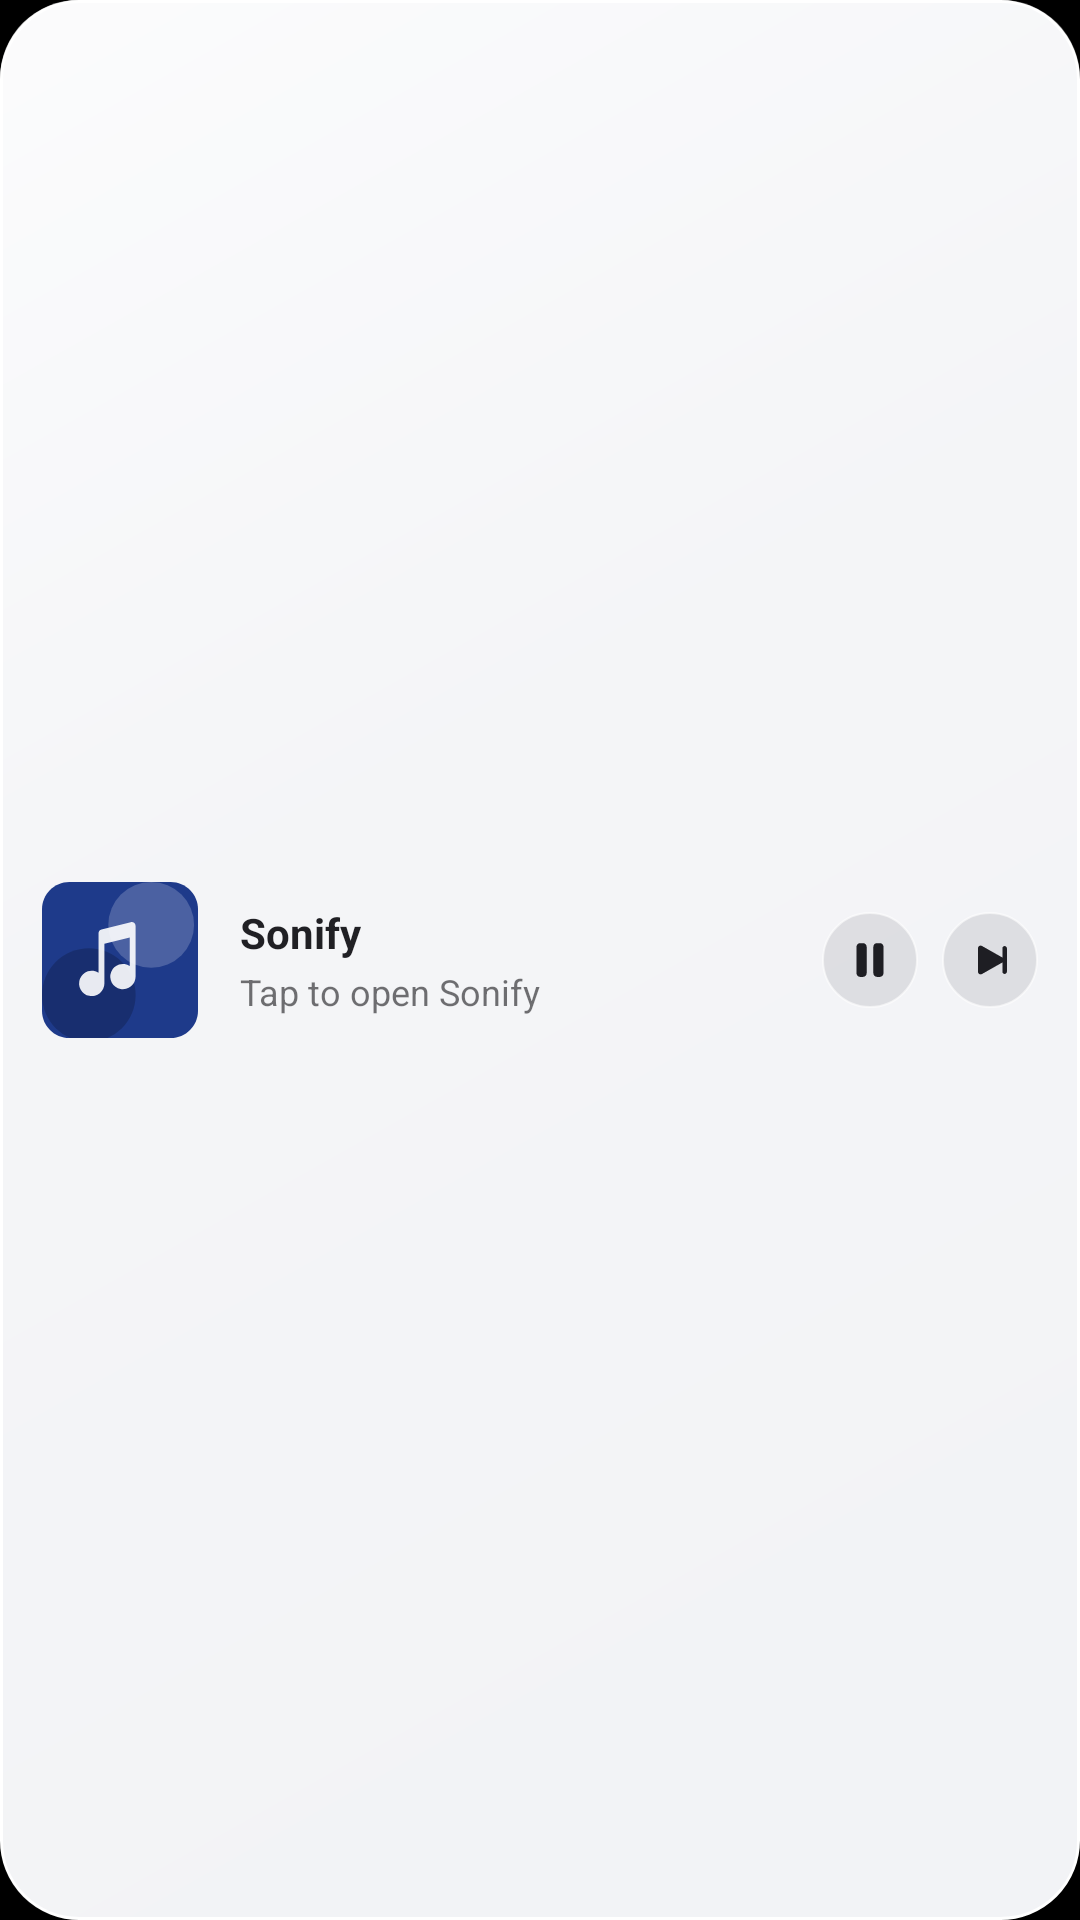

Here is an Android app screen rendered from its layout file. Give the layout XML and the strings, colors and styles it references.
<!-- AndroidManifest.xml: application theme Theme.Flamingo -->
<!-- res/layout/widget_4x1_active.xml -->
<?xml version="1.0" encoding="utf-8"?>
<LinearLayout xmlns:android="http://schemas.android.com/apk/res/android"
    android:id="@+id/widget_root"
    android:layout_width="match_parent"
    android:layout_height="match_parent"
    android:background="@drawable/widget_glass_bg_4x1"
    android:gravity="center_vertical"
    android:orientation="horizontal"
    android:paddingStart="@dimen/widget_padding_bar_h"
    android:paddingTop="@dimen/widget_padding_bar_v"
    android:paddingEnd="@dimen/widget_padding_bar_h"
    android:paddingBottom="@dimen/widget_padding_bar_v">

    <ImageView
        android:id="@+id/widget_art"
        android:layout_width="52dp"
        android:layout_height="52dp"
        android:contentDescription="@string/widget_cd_album_art"
        android:scaleType="centerCrop"
        android:src="@drawable/widget_art_placeholder" />

    <LinearLayout
        android:layout_width="0dp"
        android:layout_height="wrap_content"
        android:layout_marginStart="14dp"
        android:layout_marginEnd="14dp"
        android:layout_weight="1"
        android:orientation="vertical">

        <TextView
            android:id="@+id/widget_title_marquee"
            android:layout_width="match_parent"
            android:layout_height="wrap_content"
            android:ellipsize="marquee"
            android:focusable="true"
            android:focusableInTouchMode="true"
            android:marqueeRepeatLimit="marquee_forever"
            android:scrollHorizontally="true"
            android:singleLine="true"
            android:textColor="@color/widget_fg"
            android:textSize="14sp"
            android:textStyle="bold"
            android:visibility="gone">
            <requestFocus />
        </TextView>

        <TextView
            android:id="@+id/widget_title_static"
            android:layout_width="match_parent"
            android:layout_height="wrap_content"
            android:ellipsize="end"
            android:maxLines="1"
            android:text="@string/widget_no_track_title"
            android:textColor="@color/widget_fg"
            android:textSize="14sp"
            android:textStyle="bold" />

        <TextView
            android:id="@+id/widget_artist_marquee"
            android:layout_width="match_parent"
            android:layout_height="wrap_content"
            android:layout_marginTop="2dp"
            android:ellipsize="marquee"
            android:marqueeRepeatLimit="marquee_forever"
            android:scrollHorizontally="true"
            android:singleLine="true"
            android:textColor="@color/widget_sub_fg"
            android:textSize="12sp"
            android:visibility="gone" />

        <TextView
            android:id="@+id/widget_artist_static"
            android:layout_width="match_parent"
            android:layout_height="wrap_content"
            android:layout_marginTop="2dp"
            android:ellipsize="end"
            android:maxLines="1"
            android:text="@string/widget_no_track_artist"
            android:textColor="@color/widget_sub_fg"
            android:textSize="12sp" />
    </LinearLayout>

    <ImageView
        android:id="@+id/widget_btn_play_pause"
        android:layout_width="32dp"
        android:layout_height="32dp"
        android:background="@drawable/widget_glass_pill"
        android:contentDescription="@string/widget_cd_play_pause"
        android:padding="7dp"
        android:src="@drawable/ic_widget_pause" />

    <ImageView
        android:id="@+id/widget_btn_next"
        android:layout_width="32dp"
        android:layout_height="32dp"
        android:layout_marginStart="8dp"
        android:background="@drawable/widget_glass_pill"
        android:contentDescription="@string/widget_cd_next"
        android:padding="7dp"
        android:src="@drawable/ic_widget_next" />
</LinearLayout>
<!-- resources referenced by this layout -->
<resources>
  <color name="widget_fg">#F0121216</color>
  <color name="widget_sub_fg">#99121216</color>
  <dimen name="widget_padding_bar_h">14dp</dimen>
  <dimen name="widget_padding_bar_v">14dp</dimen>
  <!-- drawable ic_widget_next (drawable) -->
  <?xml version="1.0" encoding="utf-8"?>
  <vector xmlns:android="http://schemas.android.com/apk/res/android"
      android:width="17dp"
      android:height="17dp"
      android:viewportWidth="24"
      android:viewportHeight="24">
      <path
          android:fillColor="@color/widget_fg"
          android:pathData="M18.5,5.8c-0.55,0 -1,0.45 -1,1v4.1L8.4,5.75c-0.78,-0.44 -1.75,0.12 -1.75,1.02v10.46c0,0.9 0.97,1.46 1.75,1.02l9.1,-5.15v4.1c0,0.55 0.45,1 1,1s1,-0.45 1,-1V6.8c0,-0.55 -0.45,-1 -1,-1z" />
  </vector>
  <!-- drawable ic_widget_pause (drawable) -->
  <?xml version="1.0" encoding="utf-8"?>
  <vector xmlns:android="http://schemas.android.com/apk/res/android"
      android:width="14dp"
      android:height="14dp"
      android:viewportWidth="24"
      android:viewportHeight="24">
      <path
          android:fillColor="@color/widget_fg"
          android:pathData="M7.6,4.5h1.3c0.88,0 1.6,0.72 1.6,1.6v11.8c0,0.88 -0.72,1.6 -1.6,1.6H7.6c-0.88,0 -1.6,-0.72 -1.6,-1.6V6.1c0,-0.88 0.72,-1.6 1.6,-1.6z" />
      <path
          android:fillColor="@color/widget_fg"
          android:pathData="M15.1,4.5h1.3c0.88,0 1.6,0.72 1.6,1.6v11.8c0,0.88 -0.72,1.6 -1.6,1.6h-1.3c-0.88,0 -1.6,-0.72 -1.6,-1.6V6.1c0,-0.88 0.72,-1.6 1.6,-1.6z" />
  </vector>
  <!-- drawable widget_glass_pill (drawable) -->
  <?xml version="1.0" encoding="utf-8"?>
  <shape xmlns:android="http://schemas.android.com/apk/res/android"
      android:shape="rectangle">
      <solid android:color="@color/widget_pill_body" />
      <corners android:radius="999dp" />
      <stroke
          android:width="0.75dp"
          android:color="@color/widget_pill_rim" />
  </shape>
  <string name="widget_cd_album_art">Album artwork</string>
  <string name="widget_cd_next">Next track</string>
  <string name="widget_cd_play_pause">Play or pause</string>
  <string name="widget_no_track_artist">Tap to open Sonify</string>
  <string name="widget_no_track_title">Sonify</string>
  <style name="Theme.Flamingo" parent="android:Theme.Material.Light.NoActionBar">
          <item name="android:statusBarColor">@android:color/transparent</item>
          <item name="android:navigationBarColor">@android:color/transparent</item>
          <item name="android:windowLightStatusBar" tools:targetApi="m">false</item>
          <item name="android:windowLightNavigationBar" tools:targetApi="o_mr1">false</item>
          <item name="android:windowLayoutInDisplayCutoutMode" tools:targetApi="o_mr1">shortEdges</item>
          <item name="android:windowBackground">@android:color/background_dark</item>
      </style>
  <color name="widget_glass_body">#FFF2F3F6</color>
  <dimen name="widget_radius_pill_bar">26dp</dimen>
  <color name="widget_glass_rim">#FFFFFFFF</color>
  <color name="widget_glass_top_sheen_center">#33FFFFFF</color>
  <color name="widget_glass_top_sheen_end">#00FFFFFF</color>
  <color name="widget_glass_top_sheen_start">#B3FFFFFF</color>
  <color name="widget_pill_body">#18141418</color>
  <color name="widget_pill_rim">#99FFFFFF</color>
</resources>
